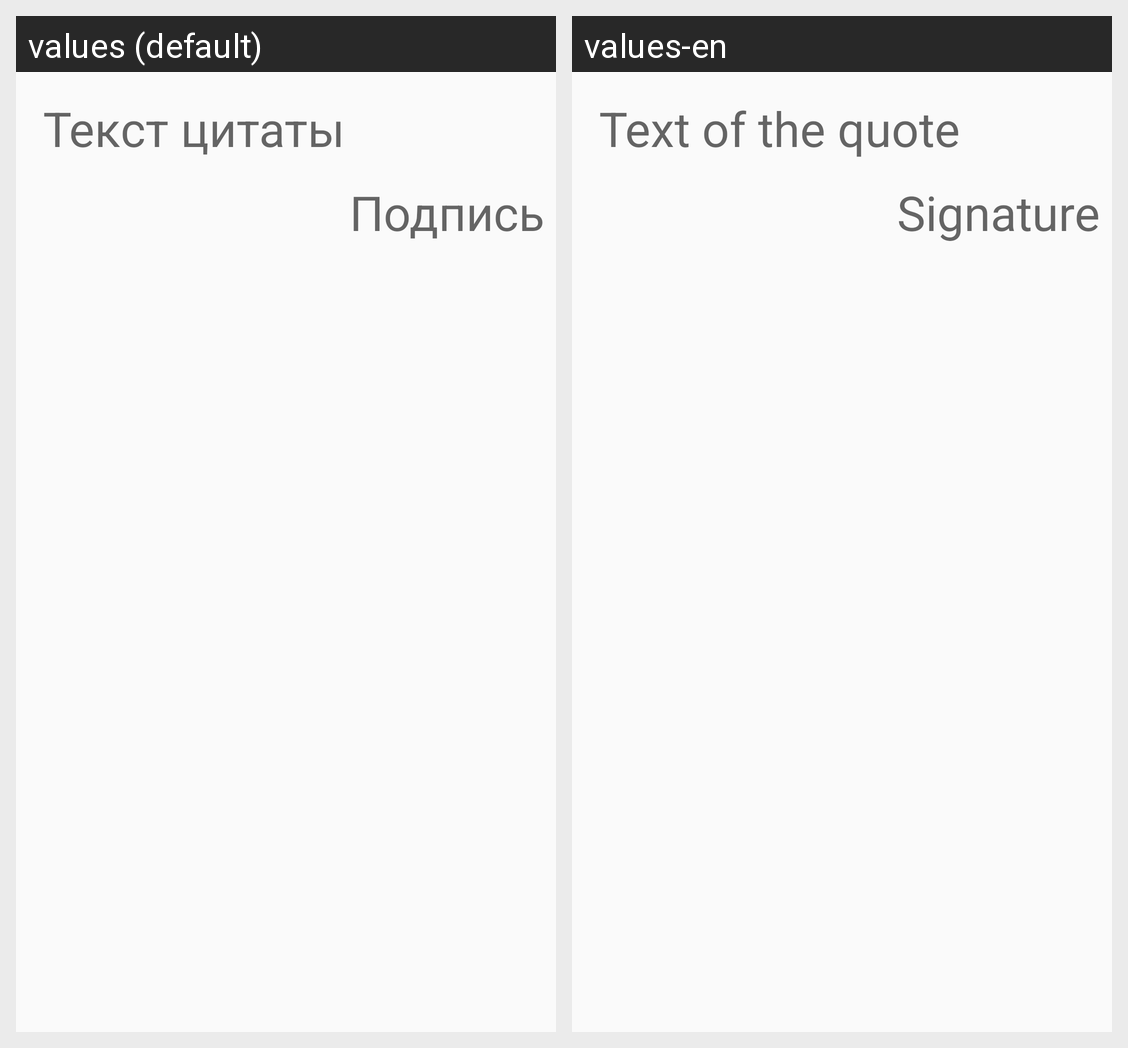

This grid shows one Android layout under two languages. Give, for every string resource on the screen, its name, the default text and each shown locale's text.
Android screen res/layout/fragment_create_quote_post.xml rendered under 2 locales, left to right: values (default), values-en. Device: Nexus 5 (rendered at 1080×1920; each locale shown at half size, 540×960, under a caption strip naming it); theme AppTheme.
Strings drawn on this screen, with the default value and each locale's value (text and hints the layout hard-codes, and strings that could not be matched under every locale, appear in the picture but are not listed):

quote_text_hint
  values: Текст цитаты
  values-en: Text of the quote

quote_source_hint
  values: Подпись
  values-en: Signature
